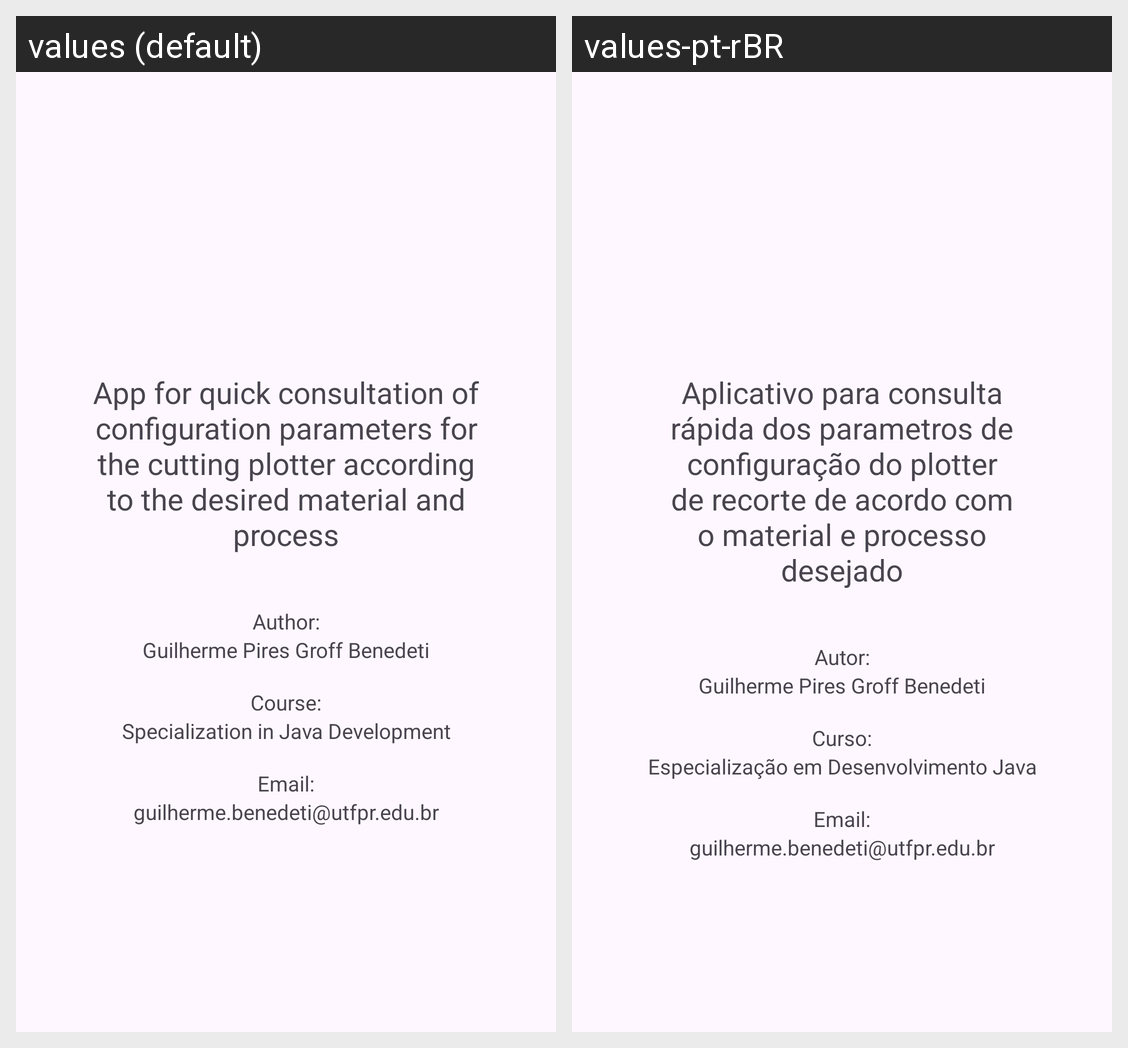

For this localized Android screen grid, give each drawn string resource with its value in every locale shown.
Android screen res/layout/fragment_about.xml rendered under 2 locales, left to right: values (default), values-pt-rBR. Device: Nexus 5 (rendered at 1080×1920; each locale shown at half size, 540×960, under a caption strip naming it); theme Theme.GuiaConfigRapidoPlotterRecorte.
Strings drawn on this screen, with the default value and each locale's value (text and hints the layout hard-codes, and strings that could not be matched under every locale, appear in the picture but are not listed):

descricao_app
  values: App for quick consultation of configuration parameters for the cutting plotter according to the desired material and process
  values-pt-rBR: Aplicativo para consulta rápida dos parametros de configuração do plotter de recorte de acordo com o material e processo desejado

author
  values: Author:
  values-pt-rBR: Autor:

author_name
  values: Guilherme Pires Groff Benedeti
  values-pt-rBR: Guilherme Pires Groff Benedeti

course
  values: Course:
  values-pt-rBR: Curso:

nomecurso
  values: Specialization in Java Development
  values-pt-rBR: Especialização em Desenvolvimento Java

label_email
  values: Email:
  values-pt-rBR: Email:

author_email
  values: guilherme.benedeti@utfpr.edu.br
  values-pt-rBR: guilherme.benedeti@utfpr.edu.br
